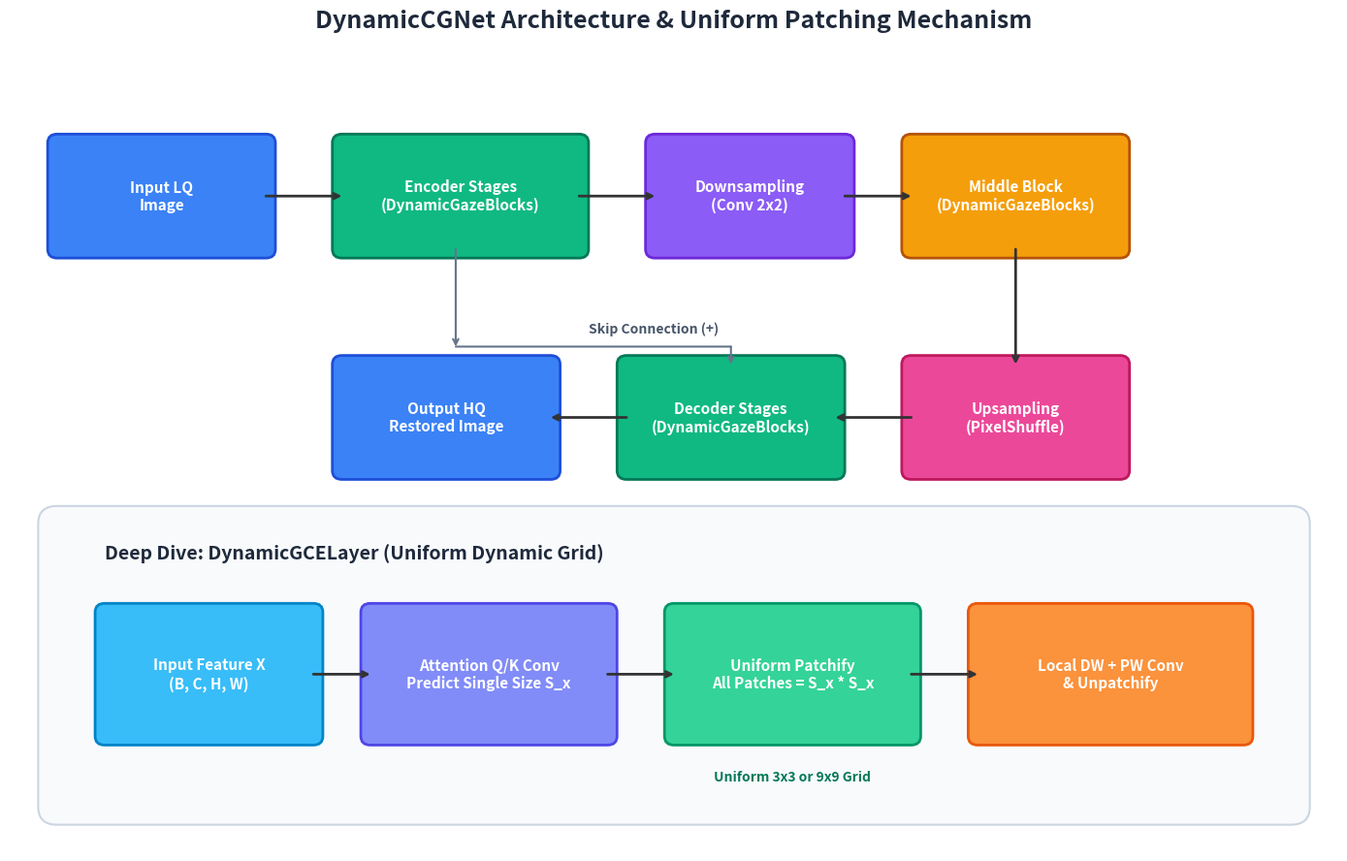

Reproduce this figure in Python. (Note: this script raises an exception after producing the figure.)
import matplotlib.pyplot as plt
import matplotlib.patches as patches
from matplotlib.patches import FancyBboxPatch, ArrowStyle
import numpy as np

def create_box(ax, xy, width, height, boxstyle, facecolor, edgecolor, lw=2, label="", fontsize=11, fontcolor='white'):
    box = FancyBboxPatch(
        xy, width, height,
        boxstyle=boxstyle,
        facecolor=facecolor, edgecolor=edgecolor, lw=lw
    )
    ax.add_patch(box)
    if label:
        lines = label.split('\n')
        y_center = xy[1] + height / 2
        ax.text(xy[0] + width / 2, y_center, label,
                ha='center', va='center', fontsize=fontsize, color=fontcolor, weight='bold')
    return box

def draw_arrow(ax, start, end, color='#333333', lw=2, style='->'):
    ax.annotate('', xy=end, xytext=start,
                arrowprops=dict(arrowstyle=style, color=color, lw=lw, shrinkA=0, shrinkB=0))

def plot_dynamic_cgnet():
    fig, ax = plt.subplots(figsize=(14, 9), dpi=300)
    ax.set_xlim(0, 14)
    ax.set_ylim(0, 9)
    ax.axis('off')
    
    plt.title("DynamicCGNet Architecture & Uniform Patching Mechanism", fontsize=18, weight='bold', pad=20, color='#1e293b')

    # Main U-Net Backbone
    create_box(ax, (0.5, 6.8), 2.2, 1.2, "round,pad=0.1", "#3b82f6", "#1d4ed8", label="Input LQ\nImage")
    create_box(ax, (3.5, 6.8), 2.5, 1.2, "round,pad=0.1", "#10b981", "#047857", label="Encoder Stages\n(DynamicGazeBlocks)")
    create_box(ax, (6.8, 6.8), 2.0, 1.2, "round,pad=0.1", "#8b5cf6", "#6d28d9", label="Downsampling\n(Conv 2x2)")
    create_box(ax, (9.5, 6.8), 2.2, 1.2, "round,pad=0.1", "#f59e0b", "#b45309", label="Middle Block\n(DynamicGazeBlocks)")
    
    draw_arrow(ax, (2.7, 7.4), (3.5, 7.4))
    draw_arrow(ax, (6.0, 7.4), (6.8, 7.4))
    draw_arrow(ax, (8.8, 7.4), (9.5, 7.4))

    # Down arrow to decoder
    draw_arrow(ax, (10.6, 6.8), (10.6, 5.5))

    create_box(ax, (9.5, 4.3), 2.2, 1.2, "round,pad=0.1", "#ec4899", "#be185d", label="Upsampling\n(PixelShuffle)")
    create_box(ax, (6.5, 4.3), 2.2, 1.2, "round,pad=0.1", "#10b981", "#047857", label="Decoder Stages\n(DynamicGazeBlocks)")
    create_box(ax, (3.5, 4.3), 2.2, 1.2, "round,pad=0.1", "#3b82f6", "#1d4ed8", label="Output HQ\nRestored Image")

    draw_arrow(ax, (9.5, 4.9), (8.7, 4.9))
    draw_arrow(ax, (6.5, 4.9), (5.7, 4.9))

    # Skip connection
    draw_arrow(ax, (4.7, 6.8), (4.7, 5.7), color='#64748b', style='->', lw=1.5)
    draw_arrow(ax, (4.7, 5.7), (7.6, 5.7), color='#64748b', style='-', lw=1.5)
    draw_arrow(ax, (7.6, 5.7), (7.6, 5.5), color='#64748b', style='->', lw=1.5)
    ax.text(6.1, 5.85, "Skip Connection (+)", fontsize=10, color='#475569', weight='bold')

    # Zoom in block on DynamicGCELayer
    create_box(ax, (0.5, 0.5), 13.0, 3.2, "round,pad=0.2", "#f8fafc", "#cbd5e1", lw=1.5, fontcolor='#0f172a')
    ax.text(1.0, 3.3, "Deep Dive: DynamicGCELayer (Uniform Dynamic Grid)", fontsize=14, weight='bold', color='#1e293b')

    # Dynamic GCE steps
    create_box(ax, (1.0, 1.3), 2.2, 1.4, "round,pad=0.1", "#38bdf8", "#0284c7", label="Input Feature X\n(B, C, H, W)")
    create_box(ax, (3.8, 1.3), 2.5, 1.4, "round,pad=0.1", "#818cf8", "#4f46e5", label="Attention Q/K Conv\nPredict Single Size S_x")
    create_box(ax, (7.0, 1.3), 2.5, 1.4, "round,pad=0.1", "#34d399", "#059669", label="Uniform Patchify\nAll Patches = S_x * S_x")
    create_box(ax, (10.2, 1.3), 2.8, 1.4, "round,pad=0.1", "#fb923c", "#ea580c", label="Local DW + PW Conv\n& Unpatchify")

    draw_arrow(ax, (3.2, 2.0), (3.8, 2.0))
    draw_arrow(ax, (6.3, 2.0), (7.0, 2.0))
    draw_arrow(ax, (9.5, 2.0), (10.2, 2.0))

    # Grid visual inside Uniform patchify
    ax.text(8.25, 0.8, "Uniform 3x3 or 9x9 Grid", fontsize=10, color='#047857', weight='bold', ha='center')
    
    plt.tight_layout()
    plt.savefig("assets/architecture_diagrams/DynamicCGNet_arch.png", bbox_inches='tight')
    plt.close()

def plot_irregular_cgnet():
    fig, ax = plt.subplots(figsize=(14, 9), dpi=300)
    ax.set_xlim(0, 14)
    ax.set_ylim(0, 9)
    ax.axis('off')
    
    plt.title("IrregularCGNet Architecture & Recursive k-d Tree Patching Mechanism", fontsize=18, weight='bold', pad=20, color='#1e293b')

    # Main U-Net Backbone
    create_box(ax, (0.5, 6.8), 2.2, 1.2, "round,pad=0.1", "#3b82f6", "#1d4ed8", label="Input LQ\nImage")
    create_box(ax, (3.5, 6.8), 2.5, 1.2, "round,pad=0.1", "#10b981", "#047857", label="Encoder Stages\n(IrregularGazeBlocks)")
    create_box(ax, (6.8, 6.8), 2.0, 1.2, "round,pad=0.1", "#8b5cf6", "#6d28d9", label="Downsampling\n(Conv 2x2)")
    create_box(ax, (9.5, 6.8), 2.2, 1.2, "round,pad=0.1", "#f59e0b", "#b45309", label="Middle Block\n(IrregularGazeBlocks)")
    
    draw_arrow(ax, (2.7, 7.4), (3.5, 7.4))
    draw_arrow(ax, (6.0, 7.4), (6.8, 7.4))
    draw_arrow(ax, (8.8, 7.4), (9.5, 7.4))

    # Down arrow to decoder
    draw_arrow(ax, (10.6, 6.8), (10.6, 5.5))

    create_box(ax, (9.5, 4.3), 2.2, 1.2, "round,pad=0.1", "#ec4899", "#be185d", label="Upsampling\n(PixelShuffle)")
    create_box(ax, (6.5, 4.3), 2.2, 1.2, "round,pad=0.1", "#10b981", "#047857", label="Decoder Stages\n(IrregularGazeBlocks)")
    create_box(ax, (3.5, 4.3), 2.2, 1.2, "round,pad=0.1", "#3b82f6", "#1d4ed8", label="Output HQ\nRestored Image")

    draw_arrow(ax, (9.5, 4.9), (8.7, 4.9))
    draw_arrow(ax, (6.5, 4.9), (5.7, 4.9))

    # Skip connection
    draw_arrow(ax, (4.7, 6.8), (4.7, 5.7), color='#64748b', style='->', lw=1.5)
    draw_arrow(ax, (4.7, 5.7), (7.6, 5.7), color='#64748b', style='-', lw=1.5)
    draw_arrow(ax, (7.6, 5.7), (7.6, 5.5), color='#64748b', style='->', lw=1.5)
    ax.text(6.1, 5.85, "Skip Connection (+)", fontsize=10, color='#475569', weight='bold')

    # Zoom in block on IrregularGCELayer
    create_box(ax, (0.5, 0.3), 13.0, 3.6, "round,pad=0.2", "#fff1f2", "#f43f5e", lw=1.5, fontcolor='#0f172a')
    ax.text(1.0, 3.5, "Deep Dive: IrregularGCELayer (Adaptive Recursive k-d Tree Partitioning)", fontsize=14, weight='bold', color='#9f1239')

    # Irregular GCE steps
    create_box(ax, (1.0, 1.3), 2.2, 1.5, "round,pad=0.1", "#f43f5e", "#be123c", label="1x1 Feature Map\nExtract Complexity")
    create_box(ax, (3.7, 1.3), 2.8, 1.5, "round,pad=0.1", "#a855f7", "#7e22ce", label="Variance vs Threshold\nCheck Spatial Var")
    create_box(ax, (7.0, 1.3), 2.8, 1.5, "round,pad=0.1", "#06b6d4", "#0e7490", label="Recursive k-d Tree Split\n(Bounded by Kernel Size)")
    create_box(ax, (10.3, 1.3), 2.7, 1.5, "round,pad=0.1", "#10b981", "#047857", label="Independent DW/PW\n& Attention Modulate")

    draw_arrow(ax, (3.2, 2.05), (3.7, 2.05))
    draw_arrow(ax, (6.5, 2.05), (7.0, 2.05))
    draw_arrow(ax, (9.8, 2.05), (10.3, 2.05))

    ax.text(8.4, 0.7, "Non-overlapping 4x5, 3x3, 6x6 Patches", fontsize=10, color='#0e7490', weight='bold', ha='center')
    
    plt.tight_layout()
    plt.savefig("assets/architecture_diagrams/IrregularCGNet_arch.png", bbox_inches='tight')
    plt.close()

def plot_comparison():
    fig, axes = plt.subplots(1, 2, figsize=(14, 6), dpi=300)
    
    # Left: DynamicCGNet Uniform Grid
    ax1 = axes[0]
    ax1.set_title("DynamicCGNet: Uniform Grid Patching", fontsize=14, weight='bold', color='#1d4ed8')
    ax1.set_xlim(0, 10)
    ax1.set_ylim(0, 10)
    ax1.axis('off')
    
    # Draw uniform grid
    for i in range(1, 10, 3):
        for j in range(1, 10, 3):
            rect = patches.Rectangle((i, j), 3, 3, linewidth=2, edgecolor='#1d4ed8', facecolor='#dbeafe')
            ax1.add_patch(rect)
            ax1.text(i + 1.5, j + 1.5, "S_x * S_x\nFixed", ha='center', va='center', color='#1e3a8a', fontsize=11, weight='bold')
    ax1.text(5, 0.2, "All patches share uniform size predicted by Q/K Attention", ha='center', fontsize=11, color='#334155')

    # Right: IrregularCGNet k-d Tree
    ax2 = axes[1]
    ax2.set_title("IrregularCGNet: Adaptive k-d Tree Patching", fontsize=14, weight='bold', color='#be123c')
    ax2.set_xlim(0, 10)
    ax2.set_ylim(0, 10)
    ax2.axis('off')
    
    # Draw irregular grid like user diagram
    # Outer box (1, 1) to (10, 10) -> size 9x9
    # Left top: 4x5
    ax2.add_patch(patches.Rectangle((1, 5), 4, 5, linewidth=2, edgecolor='#be123c', facecolor='#ffe4e6'))
    ax2.text(3, 7.5, "Smooth Area\n4 x 5", ha='center', va='center', color='#881337', fontsize=11, weight='bold')

    # Right top: 5x5
    ax2.add_patch(patches.Rectangle((5, 5), 5, 5, linewidth=2, edgecolor='#be123c', facecolor='#fce7f3'))
    ax2.text(7.5, 7.5, "Smooth Area\n5 x 5", ha='center', va='center', color='#831843', fontsize=11, weight='bold')

    # Bottom left: 3x4
    ax2.add_patch(patches.Rectangle((1, 1), 3, 4, linewidth=2, edgecolor='#be123c', facecolor='#f3e8ff'))
    ax2.text(2.5, 3, "3 x 4", ha='center', va='center', color='#581c87', fontsize=11, weight='bold')

    # Bottom middle fine splits: edges
    ax2.add_patch(patches.Rectangle((4, 1), 3, 2, linewidth=2, edgecolor='#be123c', facecolor='#e0e7ff'))
    ax2.text(5.5, 2, "3 x 2", ha='center', va='center', color='#312e81', fontsize=10, weight='bold')

    ax2.add_patch(patches.Rectangle((4, 3), 3, 2, linewidth=2, edgecolor='#be123c', facecolor='#c7d2fe'))
    ax2.text(5.5, 4, "3 x 2", ha='center', va='center', color='#312e81', fontsize=10, weight='bold')

    # Bottom right strip
    ax2.add_patch(patches.Rectangle((7, 1), 3, 4, linewidth=2, edgecolor='#be123c', facecolor='#ffedd5'))
    ax2.text(8.5, 3, "Edge Strip\n3 x 4", ha='center', va='center', color='#7c2d12', fontsize=11, weight='bold')

    ax2.text(5, 0.2, "Patches split recursively based on variance until uniform or kernel_size", ha='center', fontsize=11, color='#334155')

    plt.tight_layout()
    plt.savefig("assets/architecture_diagrams/Patching_Comparison.png", bbox_inches='tight')
    plt.close()

if __name__ == '__main__':
    plot_dynamic_cgnet()
    plot_irregular_cgnet()
    plot_comparison()
    print("Successfully generated all diagrams in assets/architecture_diagrams/")
